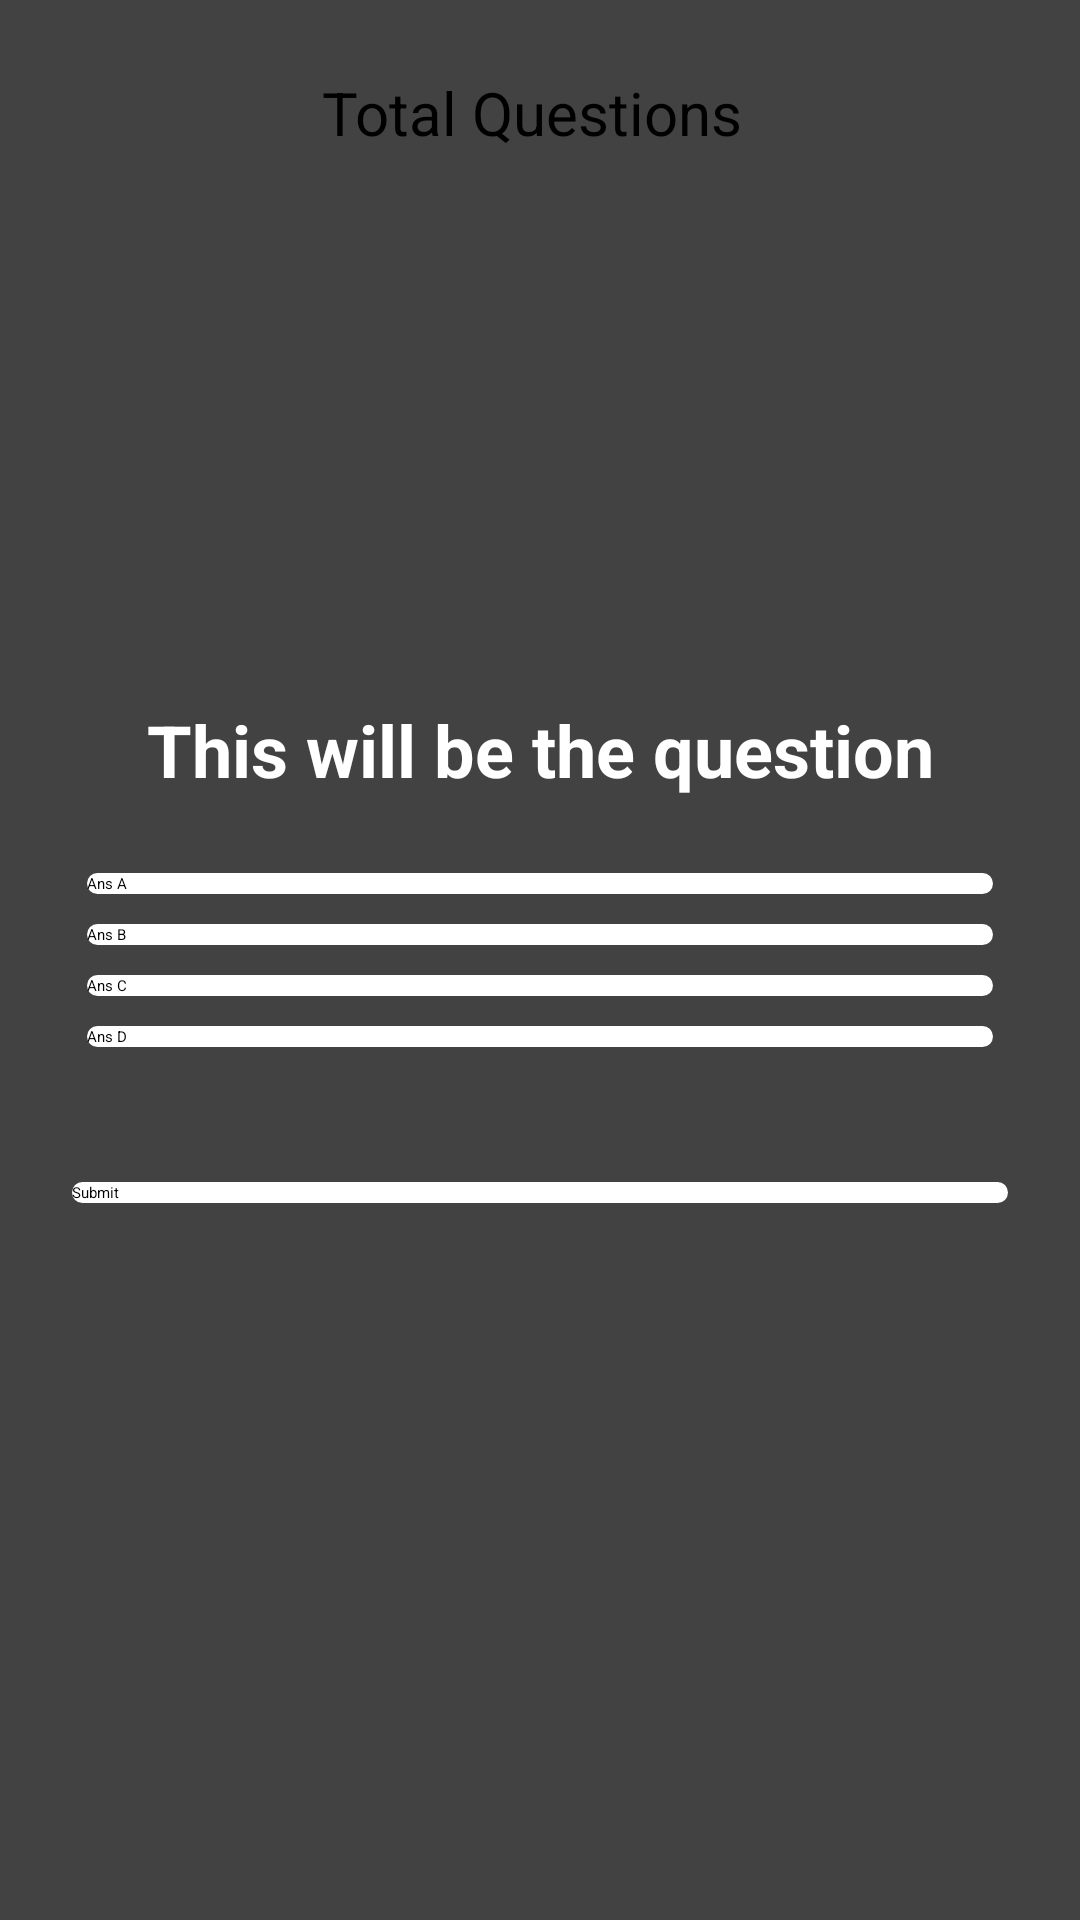

Layout XML and referenced resources for this Android screen:
<!-- AndroidManifest.xml: application theme Theme.PI -->
<!-- res/layout/activity_quiz.xml -->
<?xml version="1.0" encoding="utf-8"?>
<RelativeLayout xmlns:android="http://schemas.android.com/apk/res/android"
    xmlns:app="http://schemas.android.com/apk/res-auto"
    xmlns:tools="http://schemas.android.com/tools"
    android:layout_width="match_parent"
    android:layout_height="match_parent"
    android:background="@color/cardview_dark_background"
    android:padding="24dp"
    tools:context=".Quiz">

    <TextView
        android:layout_width="wrap_content"
        android:layout_height="wrap_content"
        android:id="@+id/total_question"
        android:text="Total Questions "
        android:layout_centerHorizontal="true"
        android:textSize="20sp"/>

    <TextView
        android:layout_width="match_parent"
        android:layout_height="wrap_content"
        android:id="@+id/question"
        android:textStyle="bold"
        android:text="This will be the question"
        android:textColor="@color/white"
        android:textSize="24sp"
        android:textAlignment="center"
        android:layout_margin="20dp"
        android:layout_above="@id/choices_layout"
        android:gravity="center_horizontal" />

    <LinearLayout
        android:layout_width="match_parent"
        android:layout_height="wrap_content"
        android:id="@+id/choices_layout"
        android:layout_centerInParent="true"
        android:orientation="vertical">

        <Button
            android:layout_width="match_parent"
            android:layout_height="wrap_content"
            android:id="@+id/ans_A"
            android:layout_margin="5dp"
            android:background="@drawable/button_rounded"
            android:text="Ans A"
            android:textColor="@color/black"/>

        <Button
            android:layout_width="match_parent"
            android:layout_height="wrap_content"
            android:id="@+id/ans_B"
            android:layout_margin="5dp"
            android:background="@drawable/button_rounded"
            android:text="Ans B"
            android:textColor="@color/black"/>

        <Button
            android:layout_width="match_parent"
            android:layout_height="wrap_content"
            android:id="@+id/ans_C"
            android:layout_margin="5dp"
            android:background="@drawable/button_rounded"
            android:text="Ans C"
            android:textColor="@color/black"/>
        <Button
            android:layout_width="match_parent"
            android:layout_height="wrap_content"
            android:id="@+id/ans_D"
            android:layout_margin="5dp"
            android:background="@drawable/button_rounded"
            android:text="Ans D"
            android:textColor="@color/black"/>
    </LinearLayout>

    <Button
        android:layout_width="match_parent"
        android:layout_height="wrap_content"
        android:id="@+id/submit_btn"
        android:text="Submit"
        android:background="@drawable/button_rounded"
        android:textColor="@color/black"
        android:layout_below="@id/choices_layout"
        android:layout_marginTop="40dp"/>
</RelativeLayout>
<!-- resources referenced by this layout -->
<resources>
  <color name="black">#FF000000</color>
  <color name="white">#FFFFFFFF</color>
  <!-- drawable button_rounded (drawable) -->
  <shape xmlns:android="http://schemas.android.com/apk/res/android">
      <corners android:radius="8dp" /> 
      <solid android:color="@color/white" />
  </shape>
</resources>
